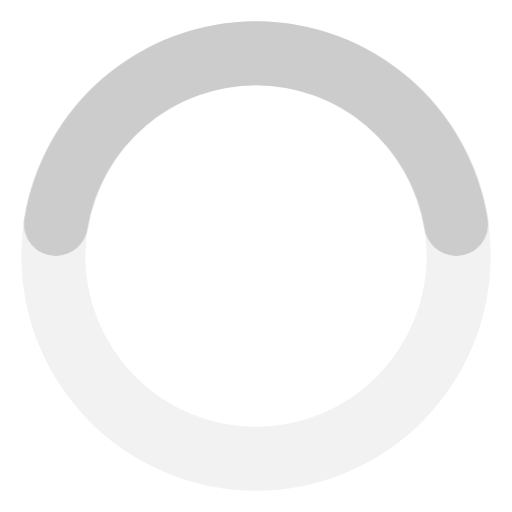
t = 0.00 s
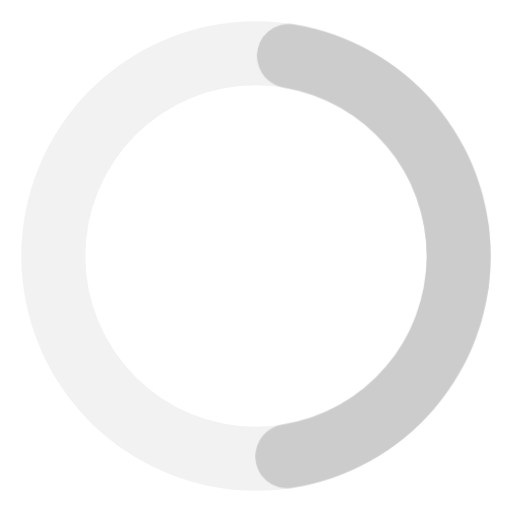
t = 0.19 s
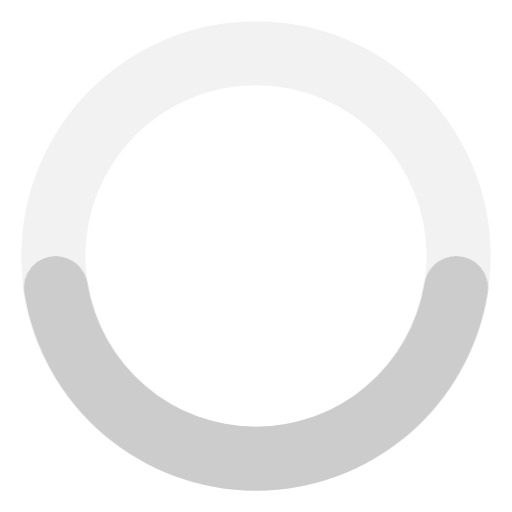
t = 0.38 s
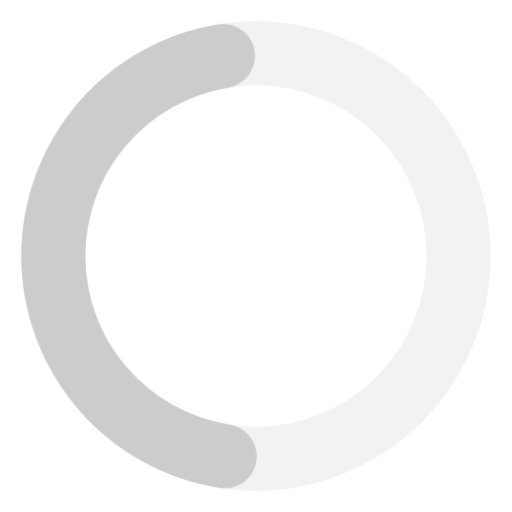
t = 0.56 s

The animated SVG that drew these frames (rendered in a browser with its animation timeline set to each time). Animation: 1 CSS @keyframes rule; one cycle of 0.75 s, repeats indefinitely.

<svg width="24" height="24" viewBox="0 0 24 24" xmlns="http://www.w3.org/2000/svg" fill="#cccccc"><style>.spinner_z9k8{transform-origin:center;animation:spinner_StKS .75s infinite linear}@keyframes spinner_StKS{100%{transform:rotate(360deg)}}</style><path d="M12,1A11,11,0,1,0,23,12,11,11,0,0,0,12,1Zm0,19a8,8,0,1,1,8-8A8,8,0,0,1,12,20Z" opacity=".25"/><path d="M12,4a8,8,0,0,1,7.89,6.7A1.53,1.53,0,0,0,21.38,12h0a1.5,1.5,0,0,0,1.48-1.75,11,11,0,0,0-21.72,0A1.5,1.5,0,0,0,2.62,12h0a1.53,1.53,0,0,0,1.49-1.3A8,8,0,0,1,12,4Z" class="spinner_z9k8"/></svg>
